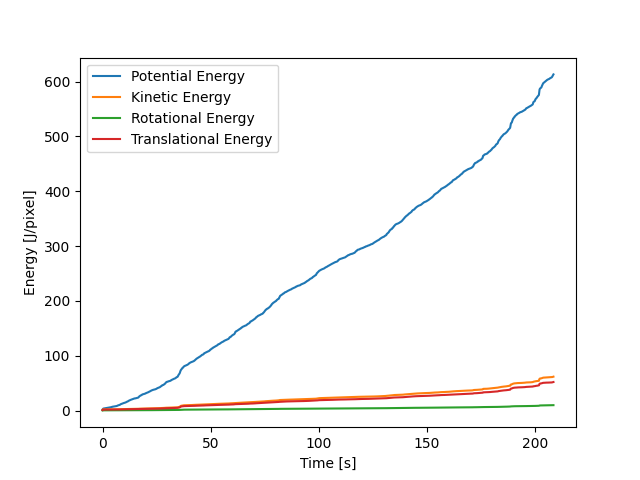

The table this chart was drawn from, first rows:
, E_pot_sum, E_rot_sum, E_trans_sum, E_kin_sum, cum_E_pot, cum_E_kin, cum_E_rot, cum_E_trans
0, 1.059, 0.2169, 1, 1.217, 1.059, 1.217, 0.2169, 1
1, 0.5875, 0.07389, 0.3404, 0.4143, 1.647, 1.632, 0.2908, 1.341
2, 0.05925, 0.005196, 0.0246, 0.02979, 1.706, 1.661, 0.296, 1.365
3, 0.2229, 0.01067, 0.04988, 0.06056, 1.929, 1.722, 0.3067, 1.415
4, 0.2684, 0.01587, 0.07435, 0.09021, 2.197, 1.812, 0.3226, 1.49
5, 0.2142, 0.01189, 0.05624, 0.06813, 2.411, 1.88, 0.3345, 1.546
6, 0.1512, 0.006713, 0.03233, 0.03904, 2.563, 1.919, 0.3412, 1.578
7, 0.1107, 0.0036, 0.01743, 0.02103, 2.673, 1.94, 0.3448, 1.595
8, 0.08674, 0.00204, 0.009702, 0.01174, 2.76, 1.952, 0.3468, 1.605
9, 0.06766, 0.001202, 0.005559, 0.006761, 2.828, 1.959, 0.348, 1.611
10, 0.05428, 0.0007936, 0.003629, 0.004423, 2.882, 1.963, 0.3488, 1.614
11, 0.05118, 0.00067, 0.003064, 0.003734, 2.933, 1.967, 0.3495, 1.617
12, 0.05553, 0.0006906, 0.00315, 0.00384, 2.989, 1.971, 0.3502, 1.621
13, 0.05976, 0.0007213, 0.003274, 0.003995, 3.048, 1.975, 0.3509, 1.624
14, 0.0586, 0.0006681, 0.00301, 0.003678, 3.107, 1.978, 0.3516, 1.627
15, 0.05125, 0.0005273, 0.002362, 0.002889, 3.158, 1.981, 0.3521, 1.629
16, 0.0414, 0.000354, 0.001593, 0.001947, 3.2, 1.983, 0.3524, 1.631
17, 0.03739, 0.0002721, 0.001221, 0.001493, 3.237, 1.985, 0.3527, 1.632
18, 0.0433, 0.0003137, 0.0014, 0.001714, 3.28, 1.986, 0.353, 1.633
19, 0.05738, 0.0004824, 0.002155, 0.002637, 3.338, 1.989, 0.3535, 1.636
20, 0.06919, 0.0006671, 0.002995, 0.003662, 3.407, 1.993, 0.3542, 1.639
21, 0.06587, 0.0006136, 0.002799, 0.003413, 3.473, 1.996, 0.3548, 1.641
22, 0.04714, 0.0003511, 0.001669, 0.00202, 3.52, 1.998, 0.3551, 1.643
23, 0.02742, 0.0001657, 0.0008465, 0.001012, 3.547, 1.999, 0.3553, 1.644
24, 0.01782, 0.0001121, 0.0005949, 0.000707, 3.565, 2, 0.3554, 1.645
25, 0.01583, 0.0001054, 0.0005532, 0.0006586, 3.581, 2.001, 0.3555, 1.645
26, 0.01431, 9.849919285945849e-05, 0.0005045, 0.000603, 3.595, 2.001, 0.3556, 1.646
27, 0.01083, 8.56842671397511e-05, 0.0004277, 0.0005134, 3.606, 2.002, 0.3557, 1.646
28, 0.006721, 7.875158008457561e-05, 0.0003918, 0.0004706, 3.613, 2.002, 0.3558, 1.646
29, 0.005049, 8.463055115212758e-05, 0.0004302, 0.0005148, 3.618, 2.003, 0.3559, 1.647
30, 0.004523, 9.960998520265748e-05, 0.0005139, 0.0006135, 3.622, 2.003, 0.356, 1.647
31, 0.005859, 0.0001072, 0.0005487, 0.0006559, 3.628, 2.004, 0.3561, 1.648
32, 0.004888, 9.005192217794994e-05, 0.0004511, 0.0005412, 3.633, 2.005, 0.3562, 1.648
33, 0.004321, 6.039048759804627e-05, 0.0002959, 0.0003563, 3.638, 2.005, 0.3562, 1.649
34, 0.004408, 4.0654314365799946e-05, 0.0001962, 0.0002369, 3.642, 2.005, 0.3563, 1.649
35, 0.00522, 3.5348814058555565e-05, 0.0001716, 0.0002069, 3.647, 2.005, 0.3563, 1.649
36, 0.00579, 4.159267181744521e-05, 0.0002064, 0.000248, 3.653, 2.006, 0.3563, 1.649
37, 0.00522, 5.76338582261237e-05, 0.0002903, 0.000348, 3.658, 2.006, 0.3564, 1.65
38, 0.0037, 7.73509111309379e-05, 0.0003909, 0.0004683, 3.662, 2.006, 0.3565, 1.65
39, 0.007473, 8.419563917532457e-05, 0.0004243, 0.0005085, 3.669, 2.007, 0.3566, 1.65
40, 0.008888, 6.840060425596537e-05, 0.0003445, 0.0004129, 3.678, 2.007, 0.3566, 1.651
41, 0.006475, 4.077354826240064e-05, 0.0002056, 0.0002463, 3.685, 2.008, 0.3567, 1.651
42, 0.003572, 1.837154185472331e-05, 9.544430505146892e-05, 0.0001138, 3.688, 2.008, 0.3567, 1.651
43, 0.009754, 1.8500445311619572e-05, 9.509446328308463e-05, 0.0001136, 3.698, 2.008, 0.3567, 1.651
44, 0.01792, 3.858252125530173e-05, 0.0001871, 0.0002257, 3.716, 2.008, 0.3567, 1.651
45, 0.02247, 6.0855308939293086e-05, 0.0002964, 0.0003573, 3.738, 2.008, 0.3568, 1.652
46, 0.02541, 7.797939672999551e-05, 0.0003777, 0.0004557, 3.764, 2.009, 0.3569, 1.652
47, 0.0296, 0.0001075, 0.0005011, 0.0006087, 3.793, 2.009, 0.357, 1.652
48, 0.0345, 0.0001663, 0.0007423, 0.0009086, 3.828, 2.01, 0.3572, 1.653
49, 0.03768, 0.0002421, 0.001071, 0.001314, 3.866, 2.012, 0.3574, 1.654
50, 0.0351, 0.000265, 0.001199, 0.001464, 3.901, 2.013, 0.3577, 1.655
51, 0.02486, 0.0001866, 0.0009019, 0.001089, 3.926, 2.014, 0.3579, 1.656
52, 0.01302, 0.0001014, 0.0005514, 0.0006528, 3.939, 2.015, 0.358, 1.657
53, 0.006868, 8.389937056061297e-05, 0.0004692, 0.0005531, 3.945, 2.015, 0.358, 1.657
54, 0.008657, 7.743633248509936e-05, 0.0004145, 0.0004919, 3.954, 2.016, 0.3581, 1.658
55, 0.01428, 7.86587023420056e-05, 0.0004121, 0.0004907, 3.968, 2.016, 0.3582, 1.658
56, 0.01899, 7.899022128849866e-05, 0.0004213, 0.0005003, 3.987, 2.017, 0.3583, 1.659
57, 0.01677, 6.284233657080833e-05, 0.0003523, 0.0004151, 4.004, 2.017, 0.3583, 1.659
58, 0.01098, 5.000296776330122e-05, 0.0003065, 0.0003565, 4.015, 2.018, 0.3584, 1.659
59, 0.006954, 4.8244301849912017e-05, 0.0002977, 0.000346, 4.022, 2.018, 0.3584, 1.66
... 12,450 more rows
